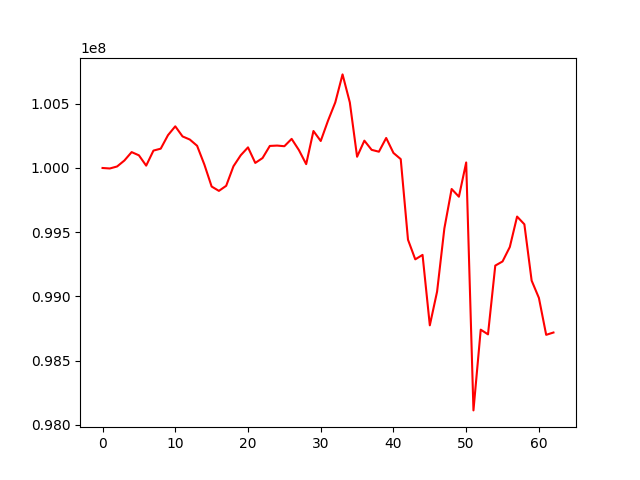

The data file committed next to this chart (first rows):
, 0
0, 100000000
1, 99996191
2, 100011778
3, 100058016
4, 100123619
5, 100098679
6, 100018292
7, 100135445
8, 100150362
9, 100255620
10, 100324330
11, 100245673
12, 100221450
13, 100172949
14, 100026811
15, 99855680
16, 99821807
17, 99861350
18, 100013402
19, 100099084
20, 100160474
21, 100039407
22, 100077352
23, 100171660
24, 100174478
25, 100169433
26, 100226639
27, 100139331
28, 100029982
29, 100287838
30, 100210118
31, 100367939
32, 100510247
33, 100728457
34, 100510538
35, 100087526
36, 100212725
37, 100141263
38, 100126715
39, 100233593
40, 100117040
41, 100069067
42, 99441557
43, 99288961
44, 99323560
45, 98775488
46, 99038022
47, 99529608
48, 99836473
49, 99776528
50, 100042978
51, 98113237
52, 98741560
53, 98705109
54, 99240215
55, 99272620
56, 99385075
57, 99621902
58, 99561812
59, 99123588
... 3 more rows
